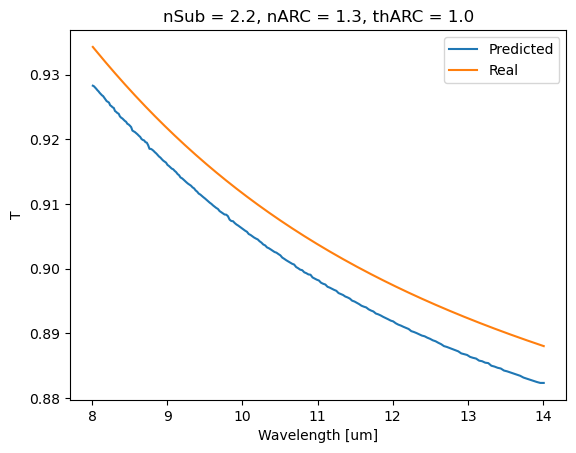

Source data for this figure (header and first rows):
w, t
14.01, 0.888
13.96, 0.8882
13.92, 0.8884
13.87, 0.8885
13.83, 0.8887
13.78, 0.8889
13.74, 0.8891
13.7, 0.8893
13.65, 0.8894
13.61, 0.8896
13.57, 0.8898
13.52, 0.89
13.48, 0.8902
13.44, 0.8903
13.4, 0.8905
13.35, 0.8907
13.31, 0.8909
13.27, 0.8911
13.23, 0.8913
13.19, 0.8914
13.15, 0.8916
13.11, 0.8918
13.07, 0.892
13.03, 0.8922
12.99, 0.8924
12.95, 0.8925
12.91, 0.8927
12.87, 0.8929
12.83, 0.8931
12.8, 0.8933
12.76, 0.8935
12.72, 0.8936
12.68, 0.8938
12.64, 0.894
12.61, 0.8942
12.57, 0.8944
12.53, 0.8946
12.5, 0.8948
12.46, 0.8949
12.42, 0.8951
12.39, 0.8953
12.35, 0.8955
12.32, 0.8957
12.28, 0.8959
12.25, 0.8961
12.21, 0.8963
12.18, 0.8965
12.14, 0.8966
12.11, 0.8968
12.07, 0.897
12.04, 0.8972
12.01, 0.8974
11.97, 0.8976
11.94, 0.8978
11.91, 0.898
11.87, 0.8982
11.84, 0.8984
11.81, 0.8985
11.78, 0.8987
11.74, 0.8989
... 170 more rows
